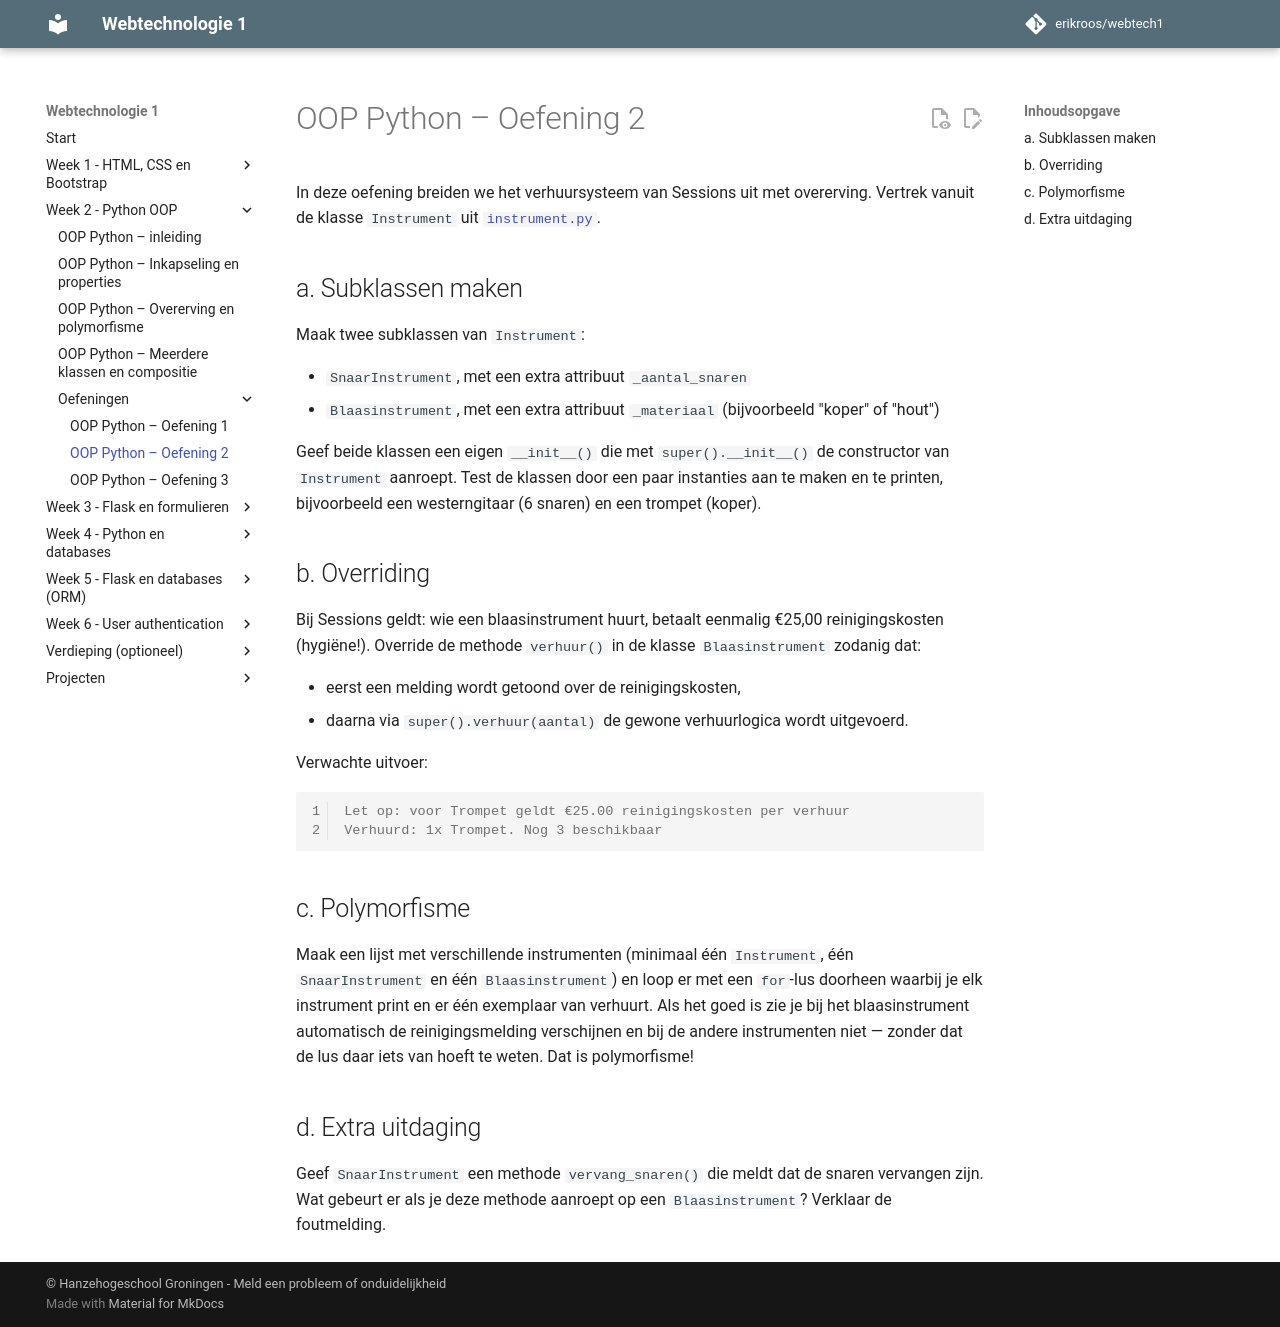

repository: erikroos/webtech1 · page: week2/oefeningen/oop-oefening2.html · generator: mkdocs

# OOP Python – Oefening 2

In deze oefening breiden we het verhuursysteem van Sessions uit met overerving. Vertrek vanuit de klasse `Instrument` uit [`instrument.py`](../bestanden/muziekschool/instrument.py).

## a. Subklassen maken

Maak twee subklassen van `Instrument`:

- `SnaarInstrument`, met een extra attribuut `_aantal_snaren`
- `Blaasinstrument`, met een extra attribuut `_materiaal` (bijvoorbeeld "koper" of "hout")

Geef beide klassen een eigen `__init__()` die met `super().__init__()` de constructor van `Instrument` aanroept. Test de klassen door een paar instanties aan te maken en te printen, bijvoorbeeld een westerngitaar (6 snaren) en een trompet (koper).

## b. Overriding

Bij Sessions geldt: wie een blaasinstrument huurt, betaalt eenmalig €25,00 reinigingskosten (hygiëne!). Override de methode `verhuur()` in de klasse `Blaasinstrument` zodanig dat:

- eerst een melding wordt getoond over de reinigingskosten,
- daarna via `super().verhuur(aantal)` de gewone verhuurlogica wordt uitgevoerd.

Verwachte uitvoer:

```console
Let op: voor Trompet geldt €25.00 reinigingskosten per verhuur
Verhuurd: 1x Trompet. Nog 3 beschikbaar
```

## c. Polymorfisme

Maak een lijst met verschillende instrumenten (minimaal één `Instrument`, één `SnaarInstrument` en één `Blaasinstrument`) en loop er met een `for`-lus doorheen waarbij je elk instrument print en er één exemplaar van verhuurt. Als het goed is zie je bij het blaasinstrument automatisch de reinigingsmelding verschijnen en bij de andere instrumenten niet — zonder dat de lus daar iets van hoeft te weten. Dat is polymorfisme!

## d. Extra uitdaging

Geef `SnaarInstrument` een methode `vervang_snaren()` die meldt dat de snaren vervangen zijn. Wat gebeurt er als je deze methode aanroept op een `Blaasinstrument`? Verklaar de foutmelding.
